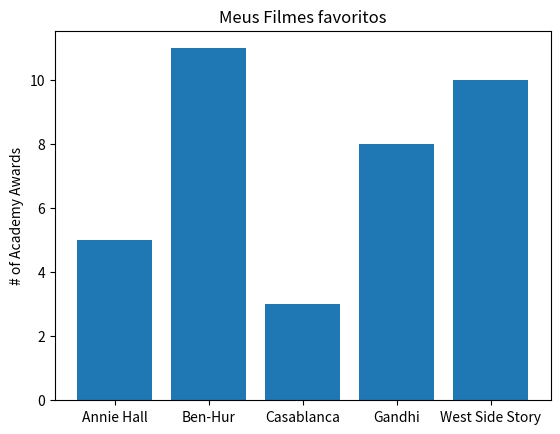

This chart was generated by the following Python code:
from matplotlib import pyplot as plt

movies = ["Annie Hall", "Ben-Hur", "Casablanca", "Gandhi", "West Side Story"]
num_oscars = [5, 11, 3, 8, 10]

#plote as barras com coordenadas x a esqeurda, alturas
plt.bar(range(len(movies)), num_oscars)

plt.title("Meus Filmes favoritos")
plt.ylabel("# of Academy Awards")

#rotule o eixo x com os nomes dos filmes no centro das barras
plt.xticks(range(len(movies)), movies)
plt.show()